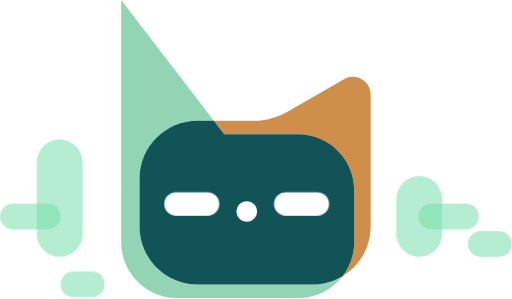
t = 0.00 s
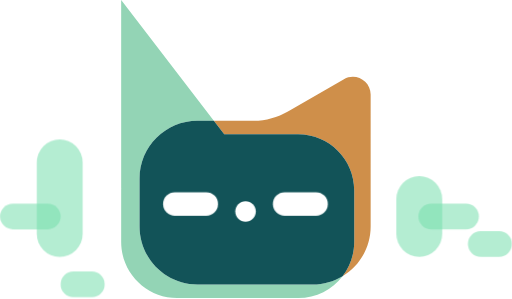
t = 1.05 s
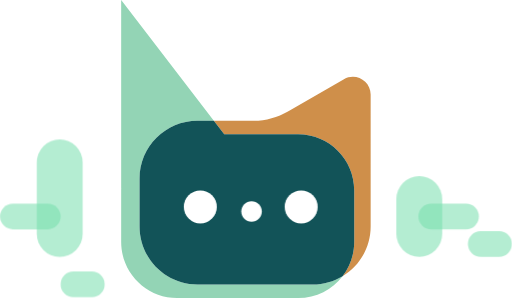
t = 1.95 s
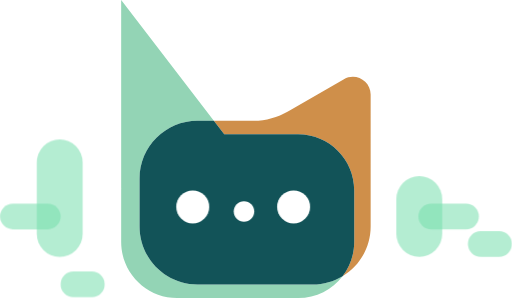
t = 3.00 s
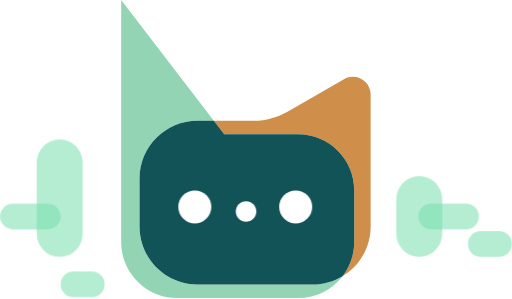
t = 4.05 s
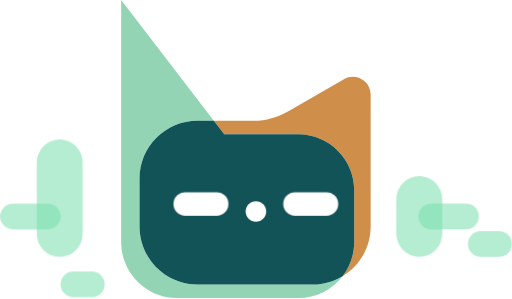
t = 5.10 s

The animated SVG that drew these frames (rendered in a browser with its animation timeline set to each time). Animation: 3 CSS @keyframes rules; one cycle of 6.00 s, repeats indefinitely.

<svg width="279" height="163" viewBox="0 0 279 163" fill="none" xmlns="http://www.w3.org/2000/svg">
<style>
@keyframes talk-insight-animation {
  0%   { transform: translateX(0); }
  10%  { transform: translateX(-5px); }
  20%  { transform: translateX(0); }
  30%  { transform: translateX(3px); }
  40%  { transform: translateX(0); }
  60%  { transform: translateX(-3px); }
  70%  { transform: translateX(0); }
  85%  { transform: translateX(5px); }
  100% { transform: translateX(0); }
}

@keyframes blink-animation {
  0%, 29%, 71%, 100% {
    opacity: 1;
  }
  30%, 70% {
    opacity: 0;
  }
}

@keyframes open-eyes-animation {
  0%, 29%, 71%, 100% {
    opacity: 0;
  }
  30%, 70% {
    opacity: 1;
  }
}

.talk-insight-face {
	animation: talk-insight-animation 6s ease-in-out infinite;
}

.blink {
	animation: talk-insight-animation 6s ease-in-out infinite, blink-animation 6s linear infinite;
}

.open-eyes {
	animation: talk-insight-animation 6s ease-in-out infinite, open-eyes-animation 6s linear infinite;
}
</style>
<path d="M107.605 155.086C90.174 155.086 76.0358 140.954 76.0358 123.517V97.4333C76.0358 80.0021 90.168 65.8638 107.605 65.8638H116.517L66 0V102.49L66.0302 102.478C66.0121 102.913 66 103.348 66 103.783V131.951C66 148.808 79.667 162.475 96.5242 162.475H162.521C172.363 162.475 181.112 157.811 186.695 150.579C181.946 153.437 176.381 155.086 170.436 155.086H107.605Z" fill="#93D4B5"/>
<path d="M187.451 43.1518L156.92 60.7763C151.144 64.1115 144.595 65.8637 137.93 65.8637H116.518L122.185 73.253H162.521C179.379 73.253 193.046 86.92 193.046 103.777V131.945C193.046 138.96 190.671 145.419 186.695 150.572C195.867 145.05 202 134.996 202 123.51V98.2246V51.5502C202 44.0823 193.916 39.4118 187.445 43.1458L187.451 43.1518Z" fill="#CF8F4A"/>
<path d="M193.045 103.777C193.045 86.9201 179.378 73.2531 162.521 73.2531H122.184L116.517 65.8638H107.605C90.1739 65.8638 76.0356 79.996 76.0356 97.4332V123.517C76.0356 140.948 90.1679 155.086 107.605 155.086H170.436C176.381 155.086 181.946 153.436 186.695 150.579C190.67 145.425 193.045 138.966 193.045 131.951V103.783V103.777Z" fill="#125358"/>
<path class="talk-insight-face" d="M134.444 120.835C137.537 120.835 140.045 118.327 140.045 115.234C140.045 112.14 137.537 109.633 134.444 109.633C131.35 109.633 128.843 112.14 128.843 115.234C128.843 118.327 131.35 120.835 134.444 120.835Z" fill="white"/>
<circle class="open-eyes" cx="106.5161" cy="112.754" r="9" fill="white"/>
<circle class="open-eyes" cx="161.5161" cy="112.754" r="9" fill="white"/>
<rect class="blink" x="89.5161" y="104.754" width="29.9297" height="12.827" rx="6.4135" fill="white"/>
<rect class="blink" x="149.375" y="104.754" width="29.9297" height="12.827" rx="6.4135" fill="white"/>
<rect x="20" y="76" width="25" height="64" rx="12.5" fill="#75DEAC" fill-opacity="0.54"/>
<rect y="125" width="14" height="33" rx="7" transform="rotate(-90 0 125)" fill="#75DEAC" fill-opacity="0.54"/>
<rect width="25" height="44" rx="12.5" transform="matrix(-1 0 0 1 241 96)" fill="#75DEAC" fill-opacity="0.54"/>
<rect width="14" height="33" rx="7" transform="matrix(4.37114e-08 -1 -1 -4.37114e-08 261 125)" fill="#75DEAC" fill-opacity="0.54"/>
<rect width="14" height="24" rx="7" transform="matrix(4.37114e-08 -1 -1 -4.37114e-08 279 140)" fill="#75DEAC" fill-opacity="0.54"/>
<rect width="14" height="24" rx="7" transform="matrix(4.37114e-08 -1 -1 -4.37114e-08 57 162)" fill="#75DEAC" fill-opacity="0.54"/>
</svg>
